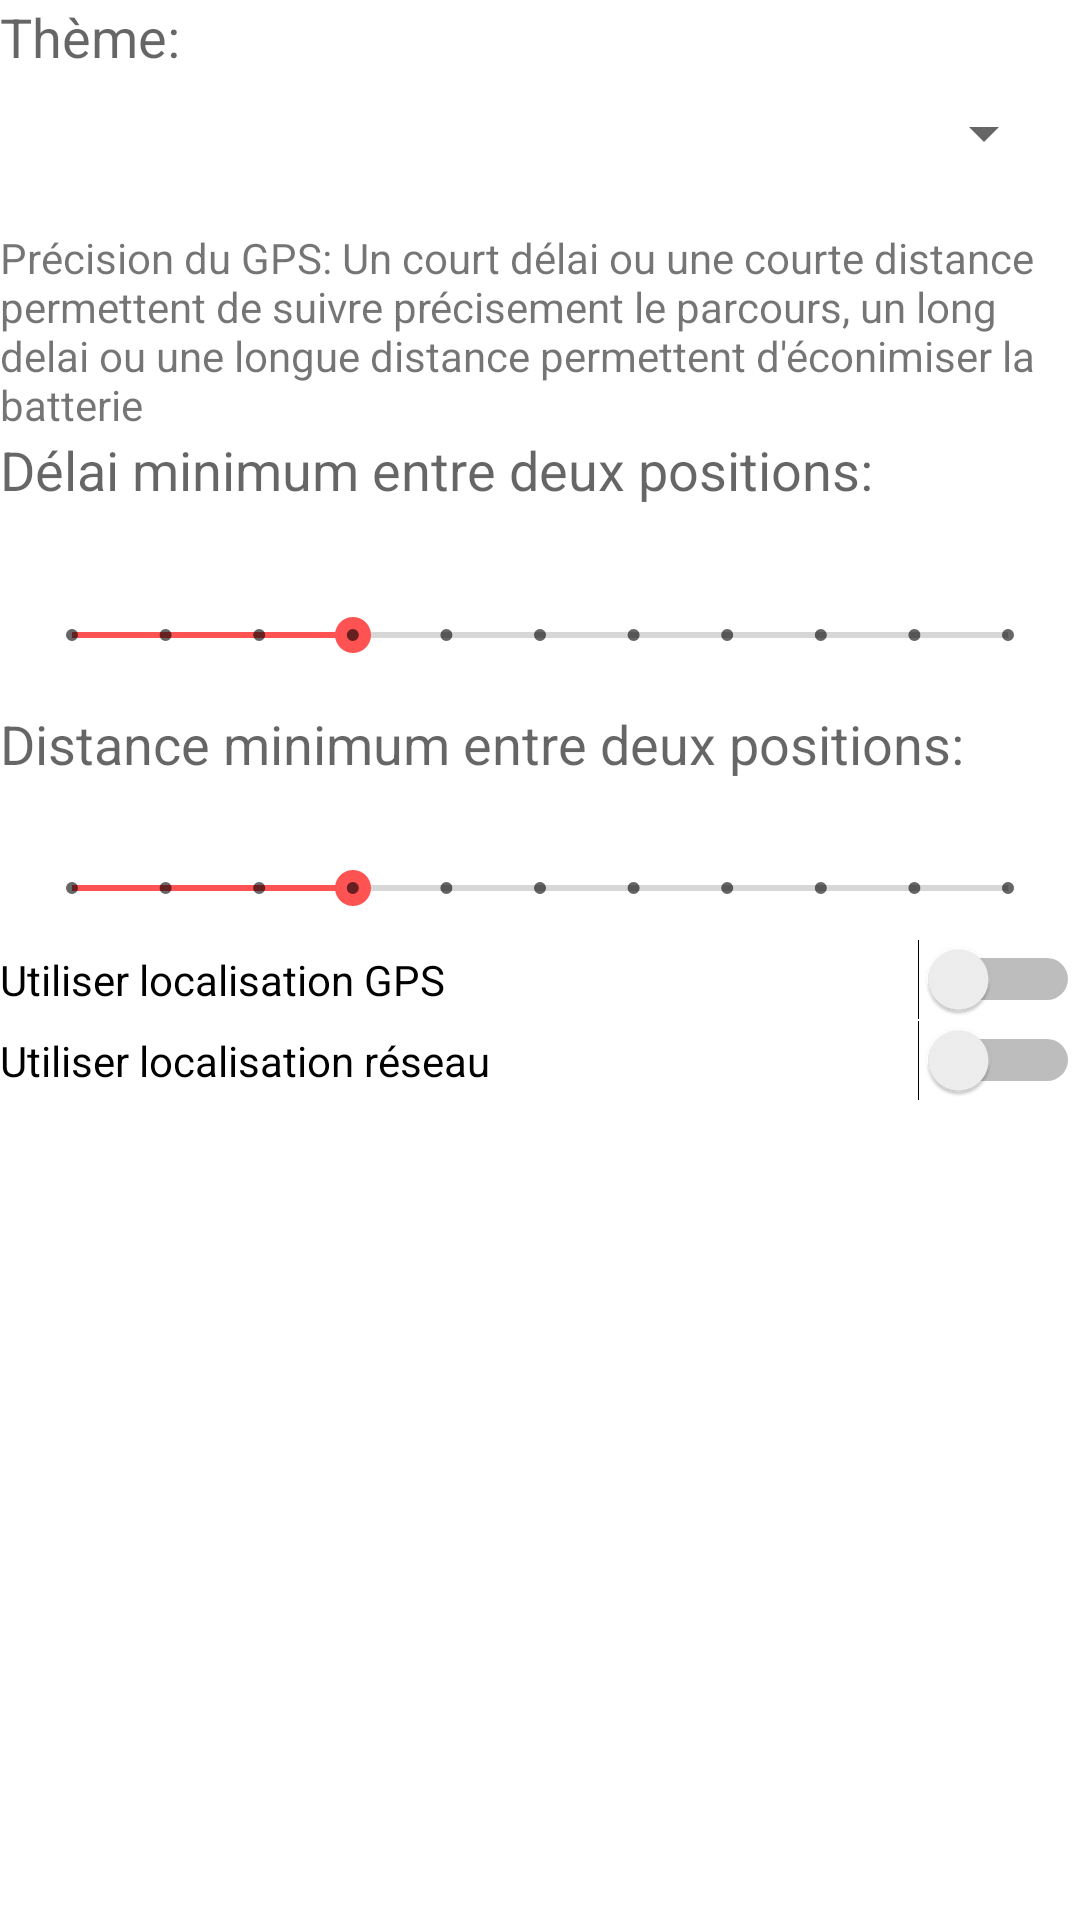

The Android layout XML behind this screen, and the referenced resources:
<!-- AndroidManifest.xml: application theme Theme.Trajets -->
<!-- res/layout/content_preferences.xml -->
<?xml version="1.0" encoding="utf-8"?>
<LinearLayout android:orientation="vertical"
    xmlns:android="http://schemas.android.com/apk/res/android"
    app:layout_behavior="@string/appbar_scrolling_view_behavior"

    android:layout_height="match_parent"
    android:layout_width="match_parent"
    xmlns:app="http://schemas.android.com/apk/res-auto">

    <TextView
        android:layout_width="match_parent"
        android:layout_height="wrap_content"
        android:text="Thème:"
        android:textAppearance="@style/TextAppearance.AppCompat.Medium" />

    <Spinner
        android:layout_width="match_parent"
        android:layout_height="wrap_content"
        android:layout_margin="8dp"
        android:elevation="6dp"
        android:scrollIndicators="end"
        android:spinnerMode="dialog" />

    <Space
        android:layout_width="match_parent"
        android:layout_height="@dimen/marge_bouton" />

    <TextView
        android:layout_width="match_parent"
        android:layout_height="wrap_content"
        android:text="Précision du GPS: Un court délai ou une courte distance permettent de suivre précisement le parcours, un long delai ou une longue distance permettent d'éconimiser la batterie" />

    <TextView
        android:layout_width="match_parent"
        android:layout_height="wrap_content"
        android:text="Délai minimum entre deux positions:"
        android:textAppearance="@style/TextAppearance.AppCompat.Medium" />

    <LinearLayout
        android:layout_width="match_parent"
        android:layout_height="wrap_content"
        android:layout_margin="8dp"
        android:orientation="vertical">

        <TextView
            android:id="@+id/textViewDelai"
            android:layout_width="match_parent"
            android:layout_height="wrap_content"
            android:ellipsize="marquee"
            android:gravity="center" />

        <SeekBar
            android:id="@+id/seekBarDelai"
            style="@style/Widget.AppCompat.SeekBar.Discrete"
            android:layout_width="match_parent"
            android:layout_height="32dp"
            android:max="10"
            android:progress="3" />

    </LinearLayout>

    <TextView
        android:layout_width="match_parent"
        android:layout_height="wrap_content"
        android:text="Distance minimum entre deux positions:"
        android:textAppearance="@style/TextAppearance.AppCompat.Medium" />

    <LinearLayout
        android:layout_width="match_parent"
        android:layout_height="wrap_content"
        android:layout_margin="8dp"
        android:orientation="vertical">

        <TextView
            android:id="@+id/textViewDistance"
            android:layout_width="match_parent"
            android:layout_height="wrap_content"
            android:ellipsize="marquee"
            android:gravity="center" />

        <SeekBar
            android:id="@+id/seekBarDistance"
            style="@style/Widget.AppCompat.SeekBar.Discrete"
            android:layout_width="match_parent"
            android:layout_height="wrap_content"
            android:max="10"
            android:progress="3" />

    </LinearLayout>

    <Switch
        android:id="@+id/switchLocalisationGPS"
        android:layout_width="match_parent"
        android:layout_height="wrap_content"
        android:text="Utiliser localisation GPS" />

    <Switch
        android:id="@+id/switchLocalisationReseau"
        android:layout_width="match_parent"
        android:layout_height="wrap_content"
        android:text="Utiliser localisation réseau" />

</LinearLayout>
<!-- resources referenced by this layout -->
<resources>
  <dimen name="marge_bouton">12dp</dimen>
  <style name="Theme.Trajets" parent="Theme.MaterialComponents.DayNight.DarkActionBar">
          
          <item name="colorPrimary">@color/primary</item>
          <item name="colorPrimaryVariant">@color/primary_dark</item>
          <item name="colorOnPrimary">@color/white</item>
          
          <item name="colorSecondary">@color/accent</item>
          <item name="colorSecondaryVariant">@color/colorAccent</item>
          <item name="colorOnSecondary">@color/black</item>
          
          <item name="android:statusBarColor" tools:targetApi="l">?attr/colorPrimaryVariant</item>
          
      </style>
  <color name="primary">#2196F3</color>
  <color name="primary_dark">#1976D2</color>
  <color name="white">#FFFFFFFF</color>
  <color name="accent">#ff5252</color>
  <color name="colorAccent">@color/accent</color>
  <color name="black">#FF000000</color>
</resources>
